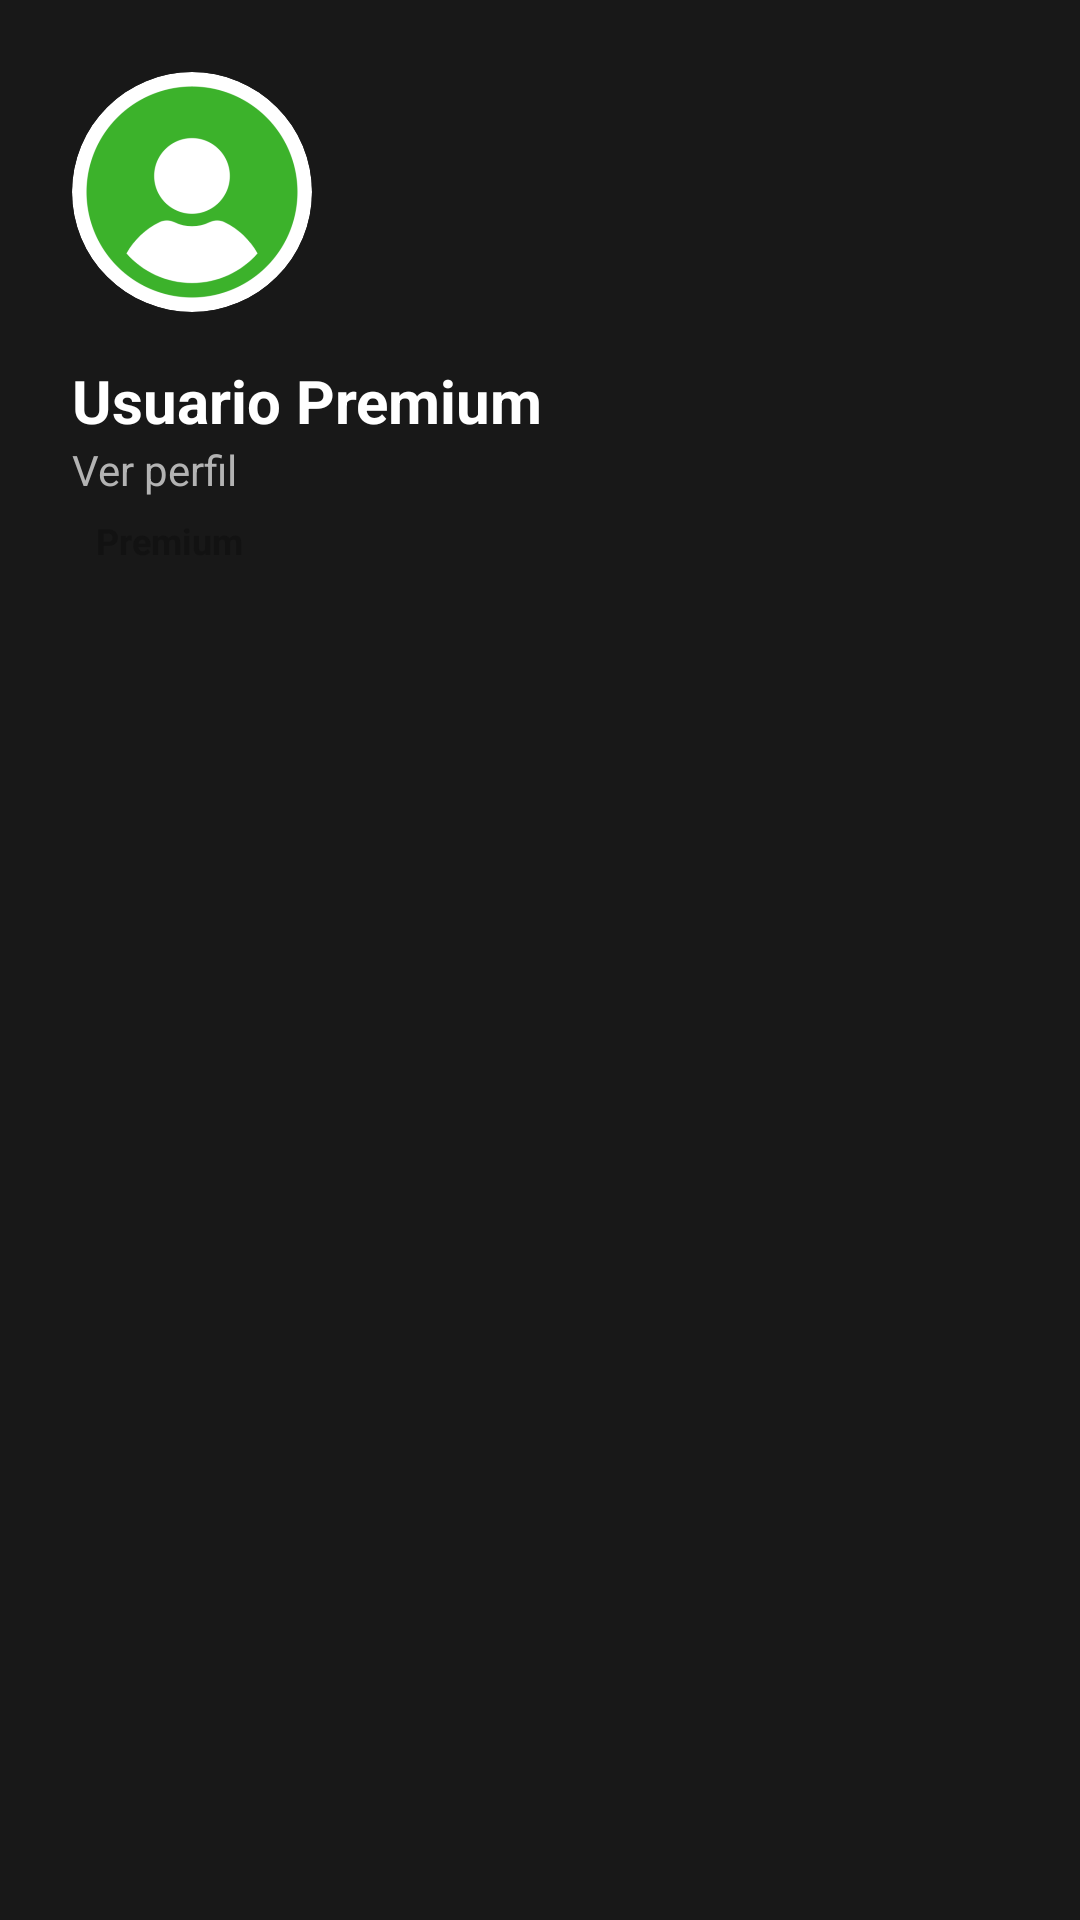

The Android layout XML behind this screen, and the referenced resources:
<!-- AndroidManifest.xml: application theme Theme.AppMusica -->
<!-- res/layout/nav_header.xml -->
<?xml version="1.0" encoding="utf-8"?>
<LinearLayout xmlns:android="http://schemas.android.com/apk/res/android"
    xmlns:app="http://schemas.android.com/apk/res-auto"
    android:orientation="vertical"
    android:padding="24dp"
    android:layout_width="match_parent"
    android:layout_height="wrap_content"
    android:background="?attr/colorSurface">

    <androidx.cardview.widget.CardView
        android:layout_width="80dp"
        android:layout_height="80dp"
        app:cardCornerRadius="40dp"
        app:cardElevation="0dp">

        <ImageView
            android:id="@+id/ivUserThumb"
            android:src="@drawable/user"
            android:layout_width="match_parent"
            android:layout_height="match_parent"
            android:scaleType="centerCrop"/>
    </androidx.cardview.widget.CardView>

    <TextView
        android:id="@+id/txtUser"
        android:layout_width="match_parent"
        android:layout_height="wrap_content"
        android:layout_marginTop="16dp"
        android:text="Usuario Premium"
        android:textColor="?android:attr/textColorPrimary"
        android:textSize="20sp"
        android:textStyle="bold" />

    <TextView
        android:id="@+id/txtVerPerfil"
        android:layout_width="match_parent"
        android:layout_height="wrap_content"
        android:text="Ver perfil"
        android:textColor="@color/spotify_light_grey"
        android:textSize="14sp"
        android:clickable="true"
        android:focusable="true"
        android:background="?attr/selectableItemBackground" />

    <TextView
        android:id="@+id/txtUserType"
        android:layout_width="wrap_content"
        android:layout_height="wrap_content"
        android:layout_marginTop="4dp"
        android:paddingHorizontal="8dp"
        android:paddingVertical="2dp"
        android:background="@drawable/spotify_black_circle"
        android:backgroundTint="?attr/colorPrimary"
        android:text="Premium"
        android:textColor="@color/spotify_black"
        android:textSize="12sp"
        android:textStyle="bold" />
</LinearLayout>
<!-- resources referenced by this layout -->
<resources>
  <color name="spotify_black">#121212</color>
  <color name="spotify_light_grey">#B3B3B3</color>
  <!-- drawable user: png bitmap (drawable, 23491 bytes) -->
  <style name="Theme.AppMusica" parent="Base.Theme.AppMusica">
          <item name="colorPrimary">@color/spotify_green</item>
          <item name="android:statusBarColor">@color/spotify_black</item>
          <item name="android:navigationBarColor">@color/spotify_black</item>
          <item name="android:windowLightStatusBar">false</item>
      </style>
  <style name="Base.Theme.AppMusica" parent="Theme.Material3.DayNight.NoActionBar">
          
          <item name="colorPrimary">@color/spotify_green</item>
          <item name="colorSurface">@color/spotify_dark_grey</item>
          <item name="android:windowBackground">@color/spotify_black</item>
          <item name="android:textColorPrimary">@color/white</item>
          <item name="android:textColorSecondary">@color/spotify_light_grey</item>
      </style>
  <color name="spotify_green">#1DB954</color>
  <color name="spotify_dark_grey">#181818</color>
  <color name="white">#FFFFFFFF</color>
</resources>
